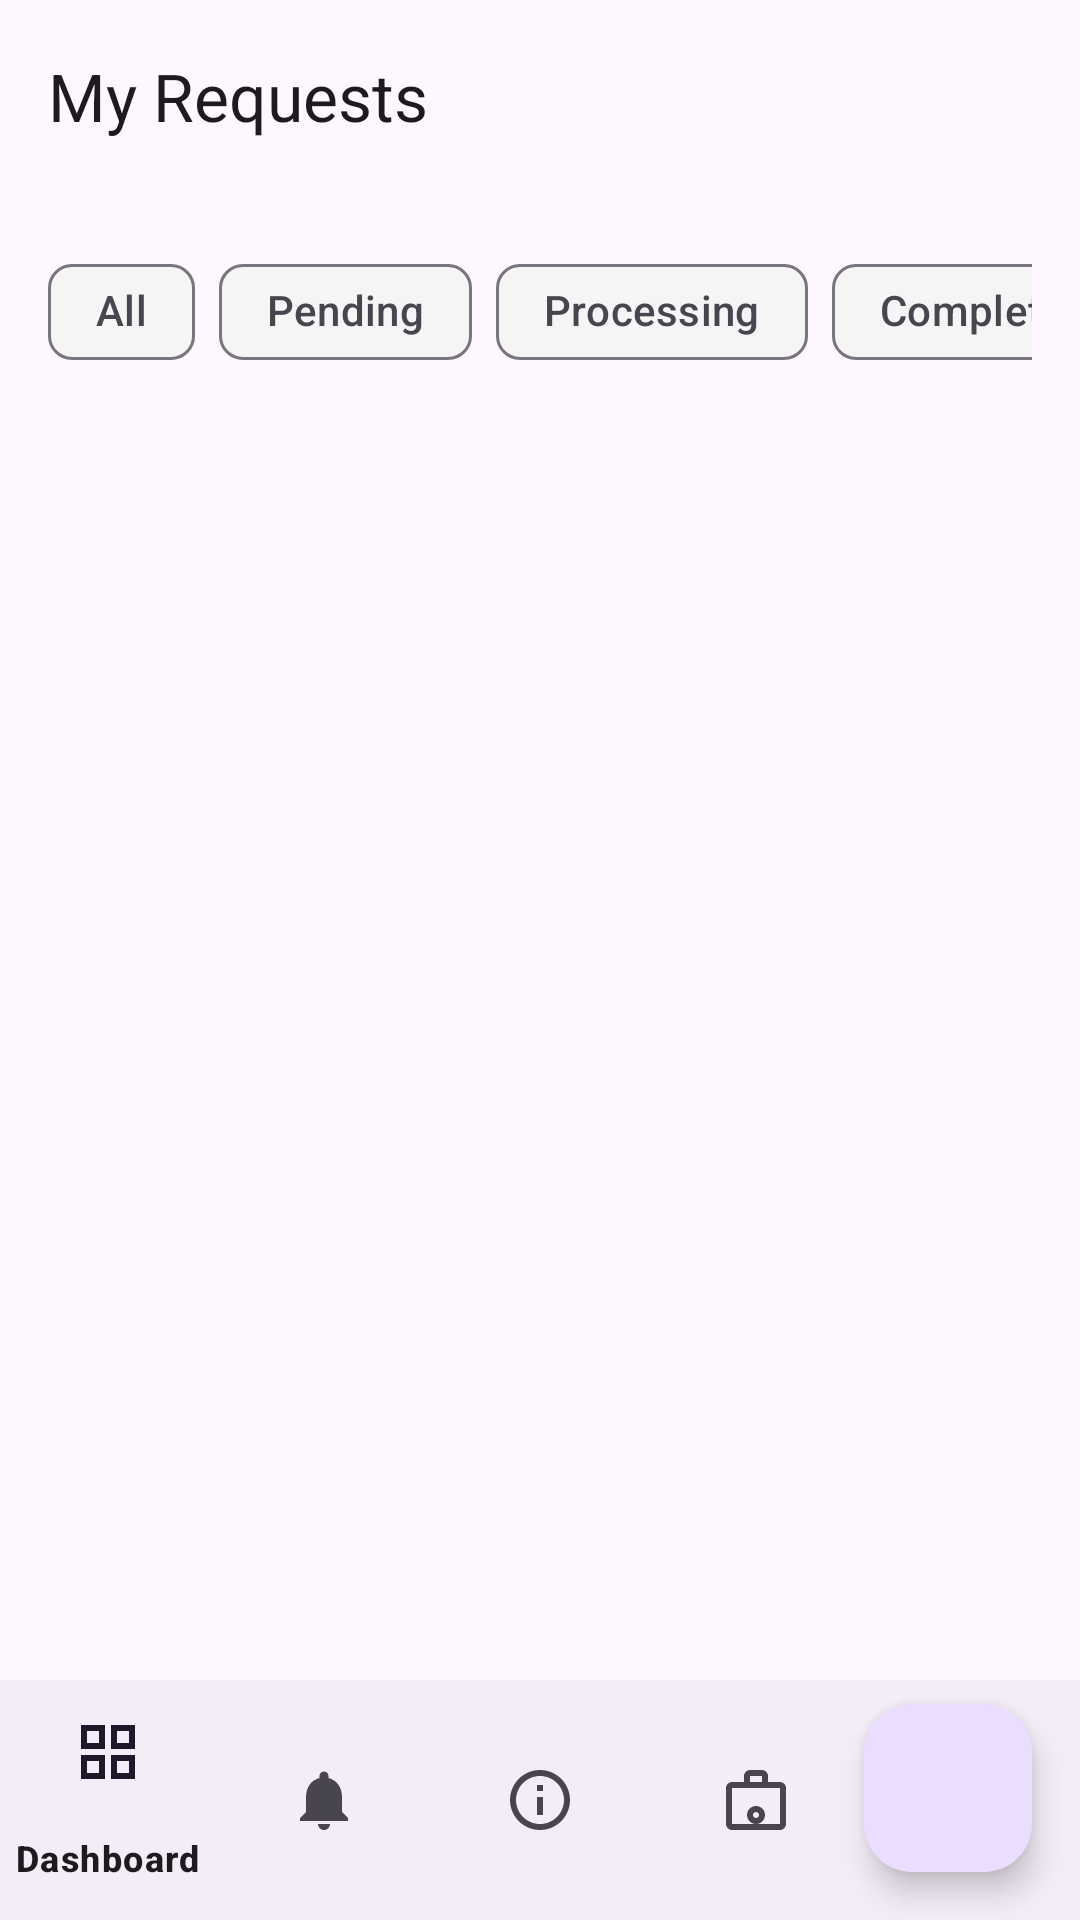

Write the Android layout XML for this screen, with the resource values it uses.
<!-- AndroidManifest.xml: application theme Theme.BarangayPantal -->
<!-- res/layout/activity_requests.xml -->
<?xml version="1.0" encoding="utf-8"?>
<RelativeLayout xmlns:android="http://schemas.android.com/apk/res/android"
    xmlns:app="http://schemas.android.com/apk/res-auto"
    xmlns:tools="http://schemas.android.com/tools"
    android:layout_width="match_parent"
    android:layout_height="match_parent"
    android:background="?android:attr/colorBackground"
    tools:context=".ui.activities.RequestsActivity">

    <com.google.android.material.appbar.AppBarLayout
        android:id="@+id/appbar"
        android:layout_width="match_parent"
        android:layout_height="wrap_content"
        android:background="?android:attr/colorBackground"
        app:elevation="0dp">

        <com.google.android.material.appbar.MaterialToolbar
            android:id="@+id/toolbar"
            android:layout_width="match_parent"
            android:layout_height="?attr/actionBarSize"
            app:title="My Requests" />

    </com.google.android.material.appbar.AppBarLayout>

    <LinearLayout
        android:layout_width="match_parent"
        android:layout_height="match_parent"
        android:layout_below="@id/appbar"
        android:layout_above="@id/bottom_navigation"
        android:orientation="vertical"
        android:padding="16dp">

        <com.google.android.material.chip.ChipGroup
            android:id="@+id/request_filter_chip_group"
            android:layout_width="match_parent"
            android:layout_height="wrap_content"
            app:singleLine="true"
            app:singleSelection="true">

            <com.google.android.material.chip.Chip
                android:id="@+id/chip_all"
                style="@style/Widget.Material3.Chip.Filter"
                android:layout_width="wrap_content"
                android:layout_height="wrap_content"
                android:text="All" />

            <com.google.android.material.chip.Chip
                android:id="@+id/chip_pending"
                style="@style/Widget.Material3.Chip.Filter"
                android:layout_width="wrap_content"
                android:layout_height="wrap_content"
                android:text="Pending" />

            <com.google.android.material.chip.Chip
                android:id="@+id/chip_processing"
                style="@style/Widget.Material3.Chip.Filter"
                android:layout_width="wrap_content"
                android:layout_height="wrap_content"
                android:text="Processing" />

            <com.google.android.material.chip.Chip
                android:id="@+id/chip_completed"
                style="@style/Widget.Material3.Chip.Filter"
                android:layout_width="wrap_content"
                android:layout_height="wrap_content"
                android:text="Completed" />

        </com.google.android.material.chip.ChipGroup>

        <androidx.recyclerview.widget.RecyclerView
            android:id="@+id/rvRequests"
            android:layout_width="match_parent"
            android:layout_height="0dp"
            android:layout_weight="1"
            android:layout_marginTop="16dp"
            tools:listitem="@layout/item_request" />

    </LinearLayout>

    <com.google.android.material.floatingactionbutton.FloatingActionButton
        android:id="@+id/fab_create_request"
        android:layout_width="wrap_content"
        android:layout_height="wrap_content"
        android:layout_alignParentEnd="true"
        android:layout_alignParentBottom="true"
        android:layout_margin="16dp"
        android:src="@drawable/ic_add"
        app:tint="@android:color/white" />

    <com.google.android.material.bottomnavigation.BottomNavigationView
        android:id="@+id/bottom_navigation"
        android:layout_width="match_parent"
        android:layout_height="wrap_content"
        android:layout_alignParentBottom="true"
        app:menu="@menu/bottom_navigation_menu_user" />

</RelativeLayout>
<!-- res/layout/item_request.xml (included above) -->
<?xml version="1.0" encoding="utf-8"?>
<com.google.android.material.card.MaterialCardView xmlns:android="http://schemas.android.com/apk/res/android"
    xmlns:app="http://schemas.android.com/apk/res-auto"
    xmlns:tools="http://schemas.android.com/tools"
    android:layout_width="match_parent"
    android:layout_height="wrap_content"
    style="?attr/materialCardViewOutlinedStyle"
    android:layout_marginBottom="16dp"
    app:cardCornerRadius="16dp">

    <LinearLayout
        android:layout_width="match_parent"
        android:layout_height="wrap_content"
        android:orientation="vertical"
        android:padding="20dp">

        <LinearLayout
            android:layout_width="match_parent"
            android:layout_height="wrap_content"
            android:gravity="center_vertical"
            android:orientation="horizontal">

            <TextView
                android:id="@+id/tvInitial"
                android:layout_width="40dp"
                android:layout_height="40dp"
                android:background="@android:color/darker_gray"
                android:gravity="center"
                android:textAppearance="?attr/textAppearanceHeadline6"
                android:textColor="@android:color/white"
                tools:text="J" />

            <LinearLayout
                android:layout_width="0dp"
                android:layout_height="wrap_content"
                android:layout_marginStart="16dp"
                android:layout_weight="1"
                android:orientation="vertical">

                <TextView
                    android:id="@+id/tvName"
                    android:layout_width="wrap_content"
                    android:layout_height="wrap_content"
                    android:textAppearance="?attr/textAppearanceHeadline6"
                    tools:text="John Doe" />

                <TextView
                    android:id="@+id/tvRequestType"
                    android:layout_width="wrap_content"
                    android:layout_height="wrap_content"
                    android:textAppearance="?attr/textAppearanceBody2"
                    tools:text="Barangay Clearance" />

            </LinearLayout>

            <TextView
                android:id="@+id/tvStatus"
                android:layout_width="wrap_content"
                android:layout_height="wrap_content"
                android:paddingStart="8dp"
                android:paddingEnd="8dp"
                android:paddingTop="4dp"
                android:paddingBottom="4dp"
                android:textAppearance="?attr/textAppearanceCaption"
                android:textColor="@android:color/white"
                tools:text="Pending" />

        </LinearLayout>

        <TextView
            android:id="@+id/tvRequestId"
            android:layout_width="wrap_content"
            android:layout_height="wrap_content"
            android:layout_marginTop="16dp"
            android:textAppearance="?attr/textAppearanceBody2"
            android:textColor="?android:attr/textColorSecondary"
            tools:text="Request ID: 12345" />

        <TextView
            android:id="@+id/tvDate"
            android:layout_width="wrap_content"
            android:layout_height="wrap_content"
            android:layout_marginTop="4dp"
            android:textAppearance="?attr/textAppearanceBody2"
            android:textColor="?android:attr/textColorSecondary"
            tools:text="January 1, 2025" />

        <TextView
            android:layout_width="wrap_content"
            android:layout_height="wrap_content"
            android:layout_marginTop="16dp"
            android:text="Purpose:"
            android:textAppearance="?attr/textAppearanceBody2"
            android:textStyle="bold" />

        <TextView
            android:id="@+id/tvPurpose"
            android:layout_width="wrap_content"
            android:layout_height="wrap_content"
            android:layout_marginTop="4dp"
            android:textAppearance="?attr/textAppearanceBody2"
            android:textColor="?android:attr/textColorSecondary"
            tools:text="For local employment" />

        <LinearLayout
            android:layout_width="match_parent"
            android:layout_height="wrap_content"
            android:layout_marginTop="16dp"
            android:orientation="horizontal">

            <Button
                android:id="@+id/btnView"
                style="?attr/materialButtonOutlinedStyle"
                android:layout_width="0dp"
                android:layout_height="wrap_content"
                android:layout_weight="1"
                android:text="View"
                android:layout_marginEnd="8dp"/>

            <Button
                android:id="@+id/btnReject"
                style="?attr/materialButtonOutlinedStyle"
                android:layout_width="0dp"
                android:layout_height="wrap_content"
                android:layout_weight="1"
                android:text="Reject"
                android:textColor="?attr/colorError"
                app:strokeColor="?attr/colorError"
                android:visibility="gone"
                tools:visibility="visible"/>

            <Button
                android:id="@+id/btnApprove"
                style="?attr/materialButtonStyle"
                android:layout_width="0dp"
                android:layout_height="wrap_content"
                android:layout_marginStart="8dp"
                android:layout_weight="1"
                android:text="Approve"
                android:visibility="gone"
                tools:visibility="visible"/>
        </LinearLayout>

    </LinearLayout>
</com.google.android.material.card.MaterialCardView>
<!-- resources referenced by this layout -->
<resources>
  <style name="Theme.BarangayPantal" parent="Base.Theme.BarangayPantal" />
  <style name="Base.Theme.BarangayPantal" parent="Theme.Material3.Light.NoActionBar">
          
          <item name="colorPrimary">@color/green_500</item>
          <item name="colorOnPrimary">@color/white</item>
          <item name="colorSecondary">@color/blue_500</item>
          <item name="colorTertiary">@color/green_500</item>
          <item name="colorSecondaryContainer">@color/primary_blue_light</item>
          <item name="colorSurface">@color/screen_background</item>
          <item name="android:windowBackground">@color/screen_background</item>
      </style>
  <color name="green_500">#4CAF50</color>
  <color name="white">#FFFFFFFF</color>
  <color name="blue_500">#2196F3</color>
  <color name="primary_blue_light">#BBDEFB</color>
  <color name="screen_background">#F5F5F5</color>
</resources>
